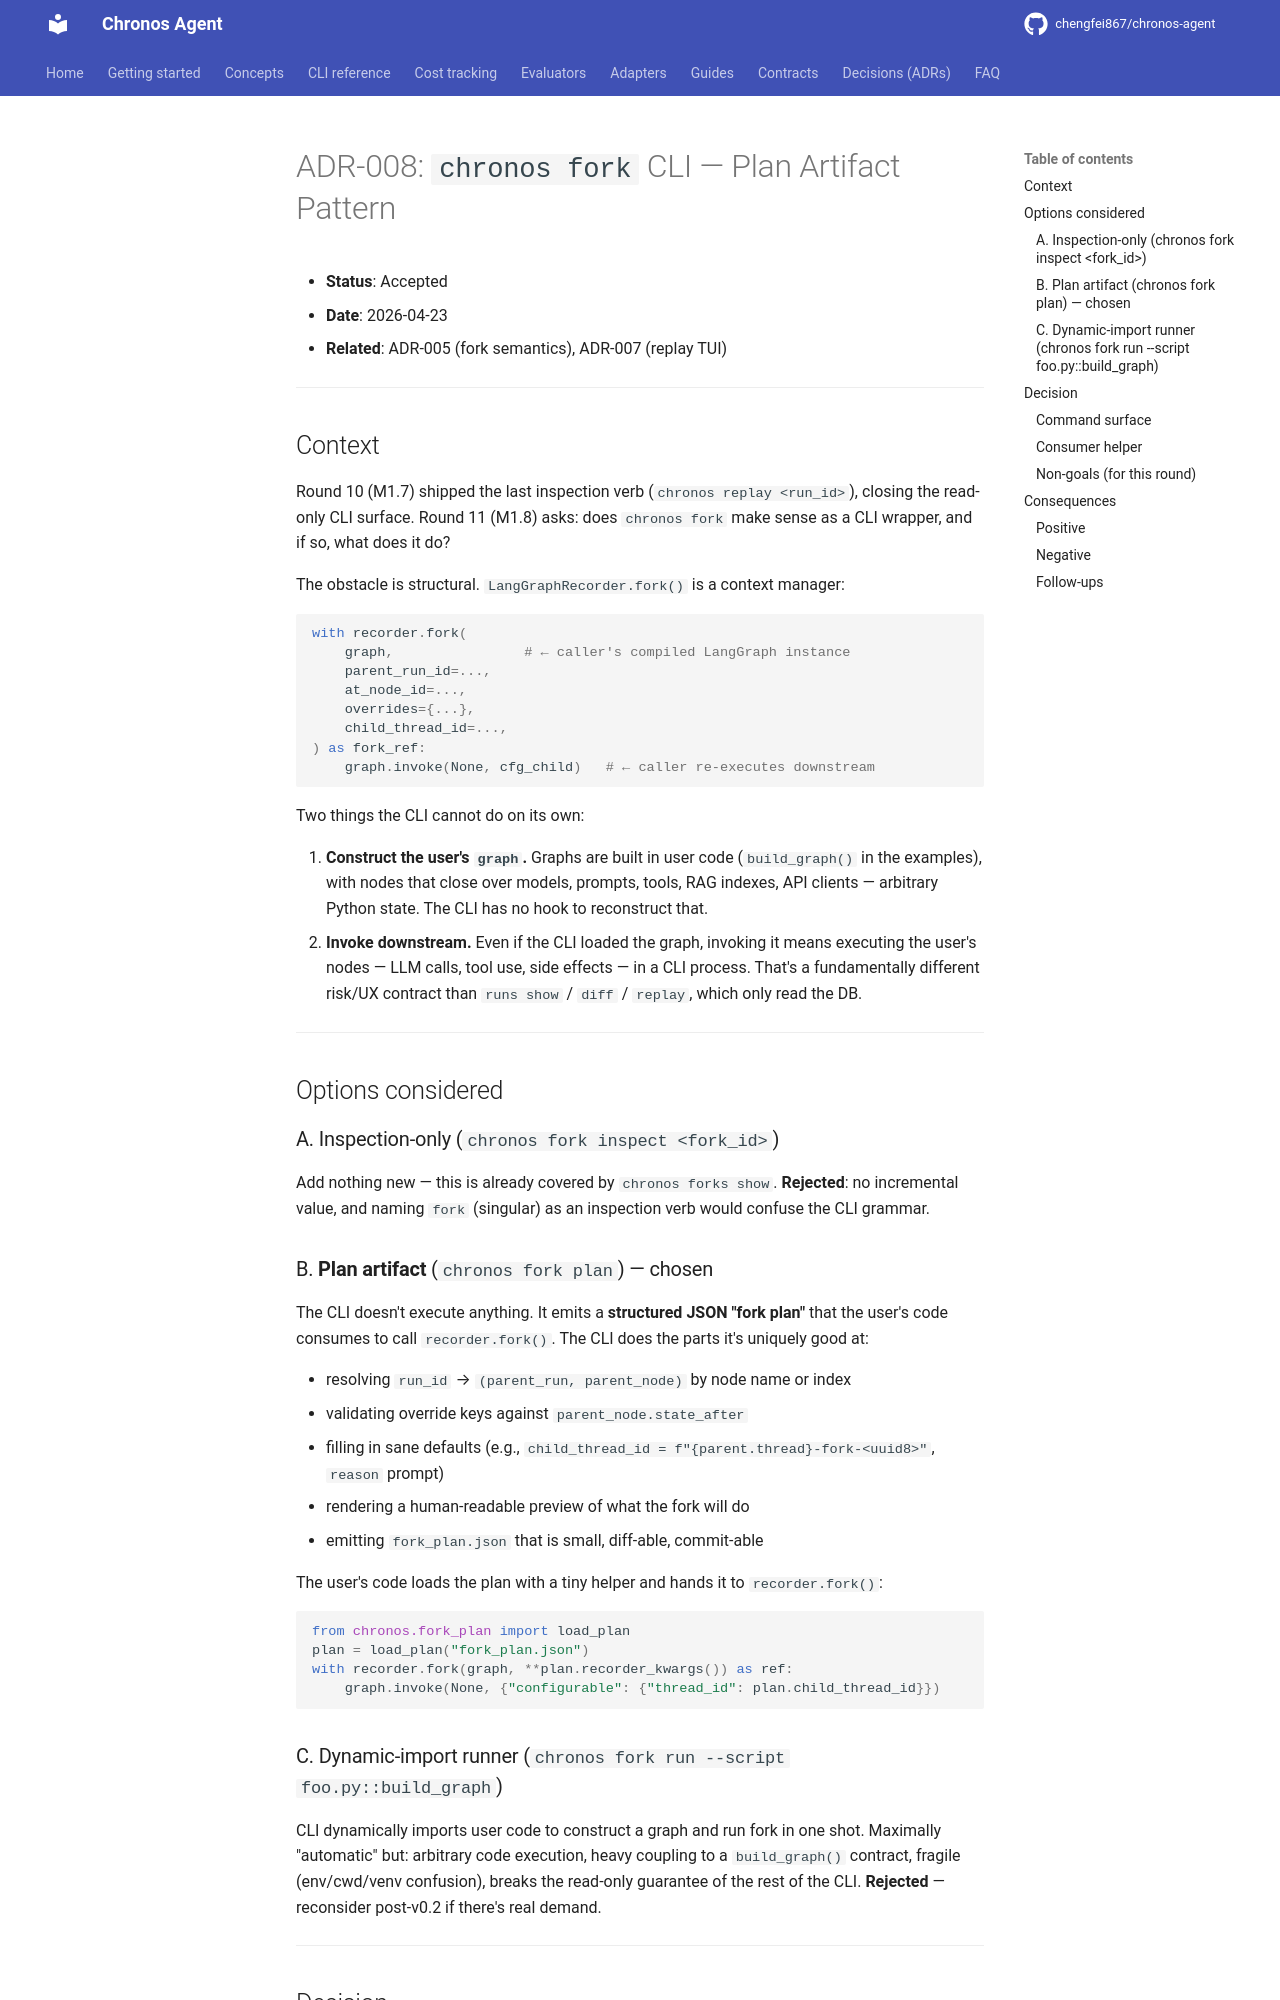

repository: chengfei867/chronos-agent · page: decisions/ADR-008-fork-cli-plan-artifact/index.html · generator: mkdocs

# ADR-008: `chronos fork` CLI — Plan Artifact Pattern

- **Status**: Accepted
- **Date**: 2026-04-23
- **Related**: ADR-005 (fork semantics), ADR-007 (replay TUI)

---

## Context

Round 10 (M1.7) shipped the last inspection verb (`chronos replay <run_id>`),
closing the read-only CLI surface. Round 11 (M1.8) asks: does `chronos fork`
make sense as a CLI wrapper, and if so, what does it do?

The obstacle is structural. `LangGraphRecorder.fork()` is a context manager:

```python
with recorder.fork(
    graph,                # ← caller's compiled LangGraph instance
    parent_run_id=...,
    at_node_id=...,
    overrides={...},
    child_thread_id=...,
) as fork_ref:
    graph.invoke(None, cfg_child)   # ← caller re-executes downstream
```

Two things the CLI cannot do on its own:

1. **Construct the user's `graph`.** Graphs are built in user code
   (`build_graph()` in the examples), with nodes that close over models,
   prompts, tools, RAG indexes, API clients — arbitrary Python state.
   The CLI has no hook to reconstruct that.
2. **Invoke downstream.** Even if the CLI loaded the graph, invoking it
   means executing the user's nodes — LLM calls, tool use, side effects —
   in a CLI process. That's a fundamentally different risk/UX contract
   than `runs show` / `diff` / `replay`, which only read the DB.

---

## Options considered

### A. Inspection-only (`chronos fork inspect <fork_id>`)

Add nothing new — this is already covered by `chronos forks show`.
**Rejected**: no incremental value, and naming `fork` (singular) as an
inspection verb would confuse the CLI grammar.

### B. **Plan artifact** (`chronos fork plan`) — chosen

The CLI doesn't execute anything. It emits a **structured JSON "fork
plan"** that the user's code consumes to call `recorder.fork()`. The
CLI does the parts it's uniquely good at:

- resolving `run_id` → `(parent_run, parent_node)` by node name or index
- validating override keys against `parent_node.state_after`
- filling in sane defaults (e.g., `child_thread_id = f"{parent.thread}-fork-<uuid8>"`,
  `reason` prompt)
- rendering a human-readable preview of what the fork will do
- emitting `fork_plan.json` that is small, diff-able, commit-able

The user's code loads the plan with a tiny helper and hands it to
`recorder.fork()`:

```python
from chronos.fork_plan import load_plan
plan = load_plan("fork_plan.json")
with recorder.fork(graph, **plan.recorder_kwargs()) as ref:
    graph.invoke(None, {"configurable": {"thread_id": plan.child_thread_id}})
```

### C. Dynamic-import runner (`chronos fork run --script foo.py::build_graph`)

CLI dynamically imports user code to construct a graph and run fork in
one shot. Maximally "automatic" but: arbitrary code execution, heavy
coupling to a `build_graph()` contract, fragile (env/cwd/venv
confusion), breaks the read-only guarantee of the rest of the CLI.
**Rejected** — reconsider post-v0.2 if there's real demand.

---

## Decision

Ship **option B**: `chronos fork plan`.
